Run: headless pygame with SDL's dummy video driver; simulated clock (each Clock.tick advances the game by its frame time, no real sleeping); random seed 0; keys injected as events and as key.get_pressed() state; no mouse input.
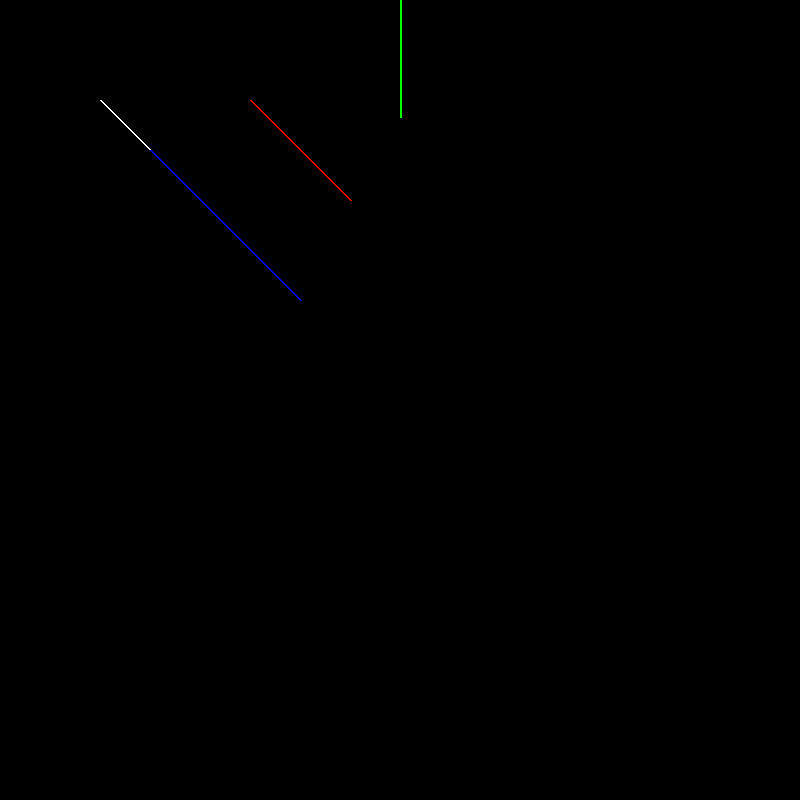
Frame 1 of 4 · flips 1–60 · no input
Frame 2 of 4 · flips 61–180 · tapped SPACE, RETURN · held RIGHT (→), D · screen unchanged from frame 1, image omitted
Frame 3 of 4 · flips 181–300 · held DOWN (↓), S · screen unchanged from frame 2, image omitted
Frame 4 of 4 · flips 301–420 · held LEFT (←), A, UP (↑), W · screen unchanged from frame 3, image omitted

The pygame program that drew these frames:

import pygame
import sys
import math

def translate(x, y, tx, ty):
    return x + tx, y + ty

def rotate(x, y, angle, cx=0, cy=0):
    radians = math.radians(angle)
    x -= cx
    y -= cy
    x_new = x * math.cos(radians) - y * math.sin(radians)
    y_new = x * math.sin(radians) + y * math.cos(radians)
    return x_new + cx, y_new + cy

def scale(x, y, sx, sy):
    return x * sx, y * sy

pygame.init()
WIDTH = 800
HEIGHT = 800
screen = pygame.display.set_mode((WIDTH, HEIGHT))
pygame.display.set_caption("2D Transformations: Translation, Rotation, Scaling")
WHITE = (255, 255, 255)
BLACK = (0, 0, 0)

def main():
    screen.fill(BLACK)

    x1, y1 = 100, 100
    x2, y2 = 200, 200

    # Original line
    pygame.draw.line(screen, WHITE, (x1, y1), (x2, y2), 2)

    # Translated line
    tx1, ty1 = translate(x1, y1, 150, 0)
    tx2, ty2 = translate(x2, y2, 150, 0)
    pygame.draw.line(screen, (255, 0, 0), (tx1, ty1), (tx2, ty2), 2)

    # Rotated line (around center of screen)
    cx, cy = WIDTH // 2, HEIGHT // 2
    rx1, ry1 = rotate(x1, y1, 45, cx, cy)
    rx2, ry2 = rotate(x2, y2, 45, cx, cy)
    pygame.draw.line(screen, (0, 255, 0), (rx1, ry1), (rx2, ry2), 2)

    # Scaled line
    sx1, sy1 = scale(x1, y1, 1.5, 1.5)
    sx2, sy2 = scale(x2, y2, 1.5, 1.5)
    pygame.draw.line(screen, (0, 0, 255), (sx1, sy1), (sx2, sy2), 2)

    pygame.display.flip()

if __name__ == "__main__":
    clock = pygame.time.Clock()
    while True:
        for event in pygame.event.get():
            if event.type == pygame.QUIT:
                pygame.quit()
                sys.exit()

        main()
        # clock.tick(1)  # Refresh the screen once per second
